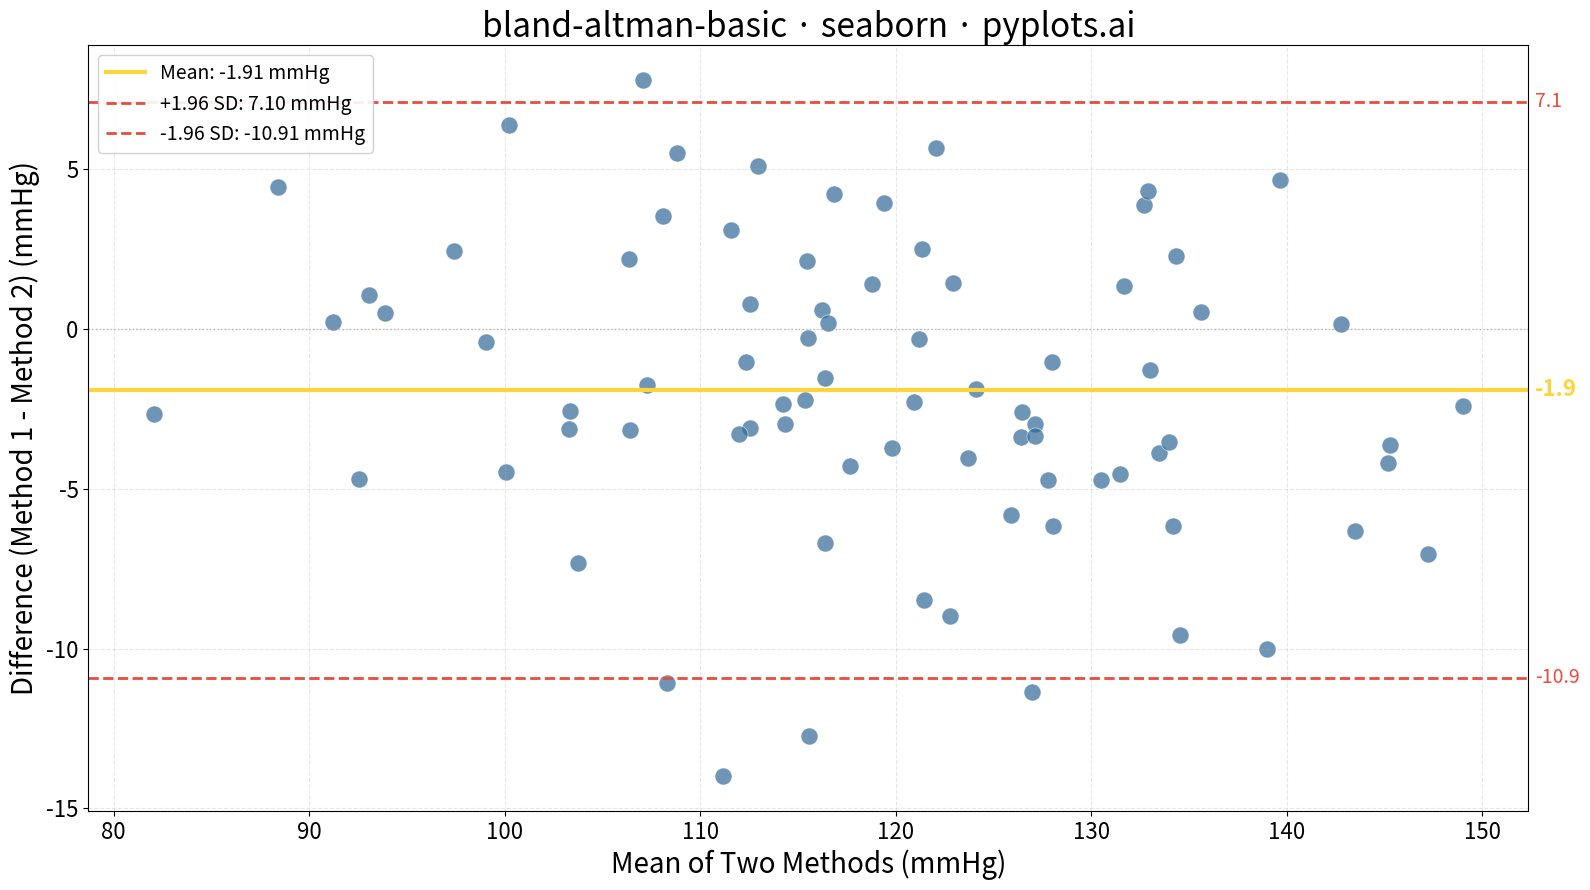

This figure's Python source:
"""pyplots.ai
bland-altman-basic: Bland-Altman Agreement Plot
Library: seaborn | Python 3.13
Quality: pending | Created: 2025-12-25
"""

import matplotlib.pyplot as plt
import numpy as np
import seaborn as sns


# Data - Simulated blood pressure measurements from two sphygmomanometers
np.random.seed(42)
n = 80

# Method 1: Reference standard (e.g., mercury sphygmomanometer)
method1 = np.random.normal(120, 15, n)

# Method 2: New device with slight systematic bias and proportional error
method2 = method1 + np.random.normal(2, 5, n) + 0.02 * (method1 - 120)

# Calculate Bland-Altman statistics
mean_values = (method1 + method2) / 2
differences = method1 - method2
mean_diff = np.mean(differences)
std_diff = np.std(differences, ddof=1)
upper_loa = mean_diff + 1.96 * std_diff
lower_loa = mean_diff - 1.96 * std_diff

# Create plot
fig, ax = plt.subplots(figsize=(16, 9))

# Scatter plot of differences vs means using seaborn
sns.scatterplot(
    x=mean_values, y=differences, s=150, alpha=0.7, color="#306998", edgecolor="white", linewidth=0.5, ax=ax
)

# Mean difference line (bias)
ax.axhline(y=mean_diff, color="#FFD43B", linewidth=3, label=f"Mean: {mean_diff:.2f} mmHg")

# Limits of agreement (±1.96 SD)
ax.axhline(y=upper_loa, color="#E74C3C", linewidth=2, linestyle="--", label=f"+1.96 SD: {upper_loa:.2f} mmHg")
ax.axhline(y=lower_loa, color="#E74C3C", linewidth=2, linestyle="--", label=f"-1.96 SD: {lower_loa:.2f} mmHg")

# Zero reference line
ax.axhline(y=0, color="gray", linewidth=1, linestyle=":", alpha=0.5)

# Annotate values on the right side
x_max = ax.get_xlim()[1]
ax.annotate(
    f"{mean_diff:.1f}",
    xy=(x_max, mean_diff),
    xytext=(5, 0),
    textcoords="offset points",
    fontsize=16,
    color="#FFD43B",
    fontweight="bold",
    va="center",
)
ax.annotate(
    f"{upper_loa:.1f}",
    xy=(x_max, upper_loa),
    xytext=(5, 0),
    textcoords="offset points",
    fontsize=14,
    color="#E74C3C",
    va="center",
)
ax.annotate(
    f"{lower_loa:.1f}",
    xy=(x_max, lower_loa),
    xytext=(5, 0),
    textcoords="offset points",
    fontsize=14,
    color="#E74C3C",
    va="center",
)

# Labels and styling
ax.set_xlabel("Mean of Two Methods (mmHg)", fontsize=20)
ax.set_ylabel("Difference (Method 1 - Method 2) (mmHg)", fontsize=20)
ax.set_title("bland-altman-basic · seaborn · pyplots.ai", fontsize=24)
ax.tick_params(axis="both", labelsize=16)
ax.grid(True, alpha=0.3, linestyle="--")

# Legend
ax.legend(loc="upper left", fontsize=14, framealpha=0.9)

plt.tight_layout()
plt.savefig("plot.png", dpi=300, bbox_inches="tight")
